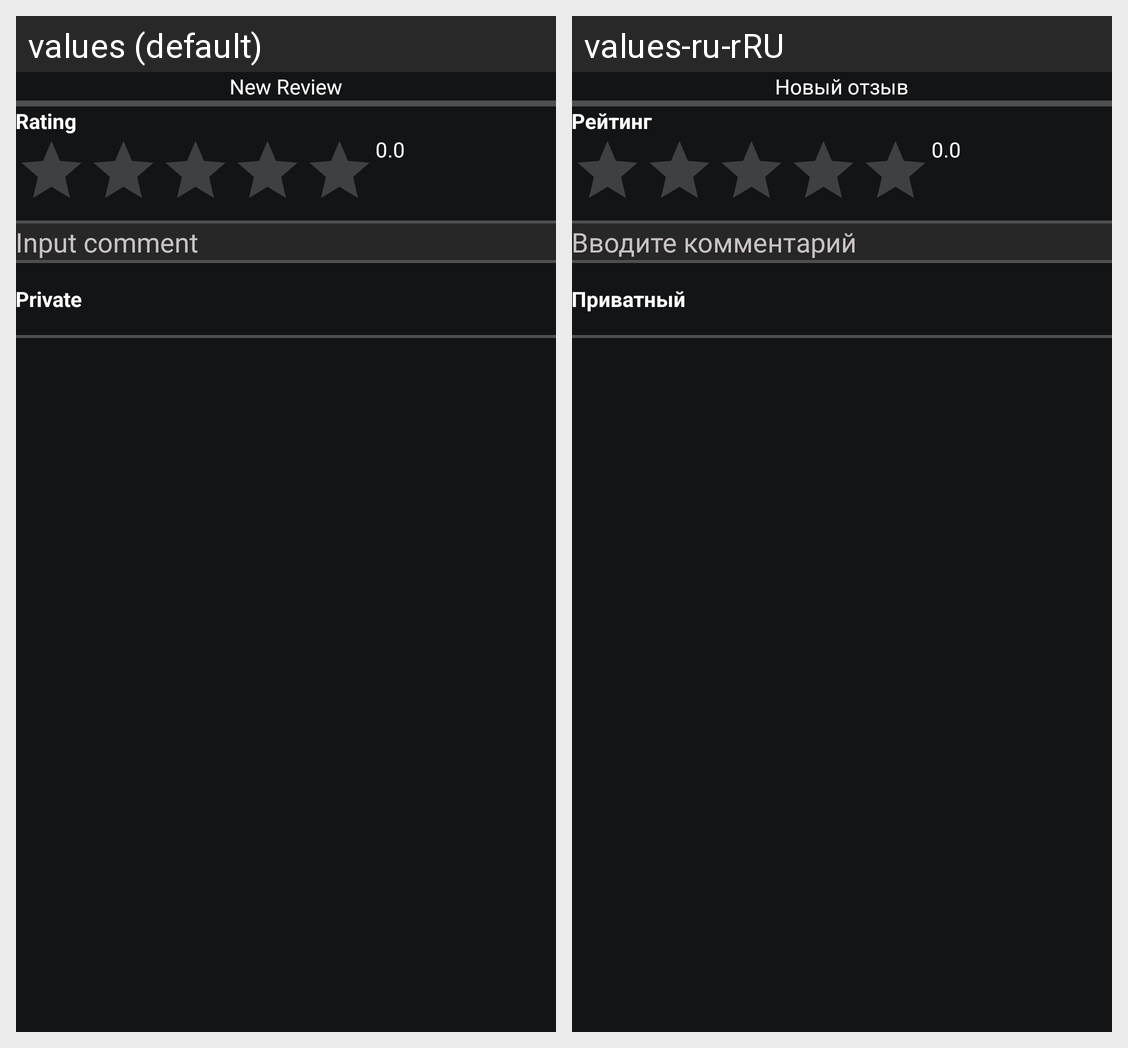

Locale-by-locale string values for the Android screen shown in this grid:
Android screen res/layout/activity_add_review.xml rendered under 2 locales, left to right: values (default), values-ru-rRU. Device: Nexus 5 (rendered at 1080×1920; each locale shown at half size, 540×960, under a caption strip naming it); theme Theme.DriniApplication.
Strings drawn on this screen, with the default value and each locale's value (text and hints the layout hard-codes, and strings that could not be matched under every locale, appear in the picture but are not listed):

new_review
  values: New Review
  values-ru-rRU: Новый отзыв

rating
  values: Rating
  values-ru-rRU: Рейтинг

input_comment
  values: Input comment
  values-ru-rRU: Вводите комментарий

private_text
  values: Private
  values-ru-rRU: Приватный
